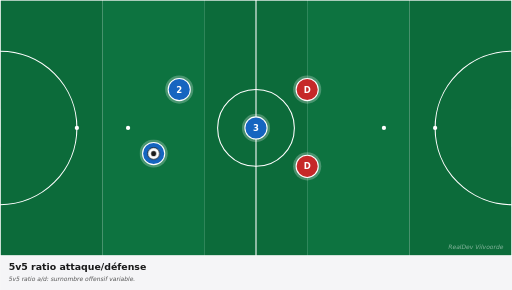
t = 0.00 s
t = 0.83 s: frame unchanged from t = 0.00 s, image omitted
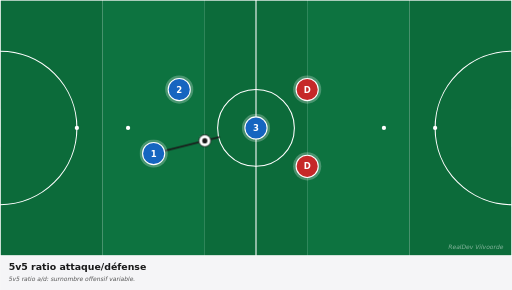
t = 1.63 s
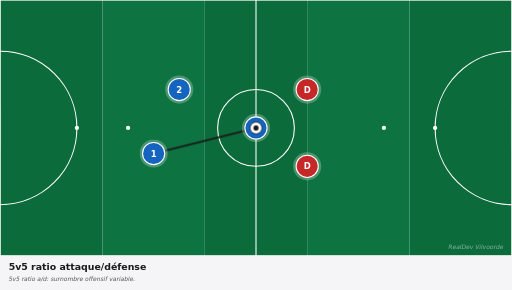
t = 2.63 s
t = 3.38 s: frame unchanged from t = 2.63 s, image omitted
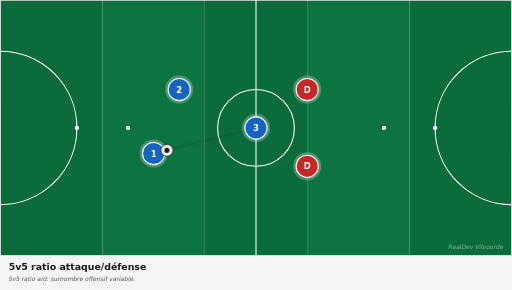
t = 4.13 s

The animated SVG that drew these frames (rendered in a browser with its animation timeline set to each time). Animation: 2 CSS @keyframes rules; one cycle of 5.00 s, repeats indefinitely.

<svg xmlns="http://www.w3.org/2000/svg" viewBox="0 0 1200 680" width="1200" height="680" preserveAspectRatio="xMidYMid meet" role="img" aria-label="5v5 ratio attaque/défense"><defs><marker id="arrowhead-red" viewBox="0 0 10 10" refX="8" refY="5" markerWidth="6" markerHeight="6" orient="auto-start-reverse"><path d="M 0 0 L 10 5 L 0 10 z" fill="#c62828"/></marker><marker id="arrowhead-blue" viewBox="0 0 10 10" refX="8" refY="5" markerWidth="6" markerHeight="6" orient="auto-start-reverse"><path d="M 0 0 L 10 5 L 0 10 z" fill="#1565c0"/></marker><marker id="arrowhead-dark" viewBox="0 0 10 10" refX="8" refY="5" markerWidth="6" markerHeight="6" orient="auto-start-reverse"><path d="M 0 0 L 10 5 L 0 10 z" fill="#1a1a1a"/></marker><marker id="arrowhead-gray" viewBox="0 0 10 10" refX="8" refY="5" markerWidth="6" markerHeight="6" orient="auto-start-reverse"><path d="M 0 0 L 10 5 L 0 10 z" fill="#666"/></marker><style><![CDATA[
svg{font-family:"DejaVu Sans",Arial,sans-serif}
.arrow{fill:none;stroke-linecap:round}
.arrow-run{stroke-width:4}
.arrow-pass{stroke-width:4;stroke-dasharray:10 8}
.arrow-alt{stroke-width:3;stroke-dasharray:5 6;opacity:0.6}
.ball{animation:bfly 5.0s ease-in-out infinite}@keyframes bfly{0%{transform:translate(0,0)}20%{transform:translate(0,0)}45%{transform:translate(240px,-60px)}75%{transform:translate(240px,-60px)}85%{transform:translate(0,0)}100%{transform:translate(0,0)}}
.a0{stroke-dasharray:247;stroke-dashoffset:247;opacity:0;animation:a0-dr 5.0s ease-in-out infinite}@keyframes a0-dr{0%{stroke-dashoffset:247;opacity:0}15%{stroke-dashoffset:247;opacity:0}18%{opacity:1}45%{stroke-dashoffset:0;opacity:1}75%{stroke-dashoffset:0;opacity:1}85%{stroke-dashoffset:0;opacity:0}100%{stroke-dashoffset:247;opacity:0}}
@media(prefers-reduced-motion:reduce){*,*::before,*::after{animation:none !important;transition:none !important}.ball,[class^="p"],[class*=" p"]{transform:none !important}[class^="a"]{stroke-dashoffset:0 !important;opacity:1 !important}[class^="z"]{opacity:0.35 !important}[class^="zl"]{opacity:1 !important}}
]]></style></defs><g><rect x="0.0" y="0" width="240.0" height="600" fill="#0c6b3a"/><rect x="240.0" y="0" width="240.0" height="600" fill="#0d7340"/><rect x="480.0" y="0" width="240.0" height="600" fill="#0c6b3a"/><rect x="720.0" y="0" width="240.0" height="600" fill="#0d7340"/><rect x="960.0" y="0" width="240.0" height="600" fill="#0c6b3a"/><rect x="0" y="0" width="1200" height="600" fill="none" stroke="white" stroke-width="3"/><line x1="600.0" y1="0" x2="600.0" y2="600" stroke="white" stroke-width="2.5"/><circle cx="600.0" cy="300.0" r="90" fill="none" stroke="white" stroke-width="2.5"/><circle cx="600.0" cy="300.0" r="6" fill="white"/><path d="M 0 120.0 A 180 180 0 0 1 0 480.0" fill="none" stroke="white" stroke-width="2.5"/><path d="M 1200 120.0 A 180 180 0 0 0 1200 480.0" fill="none" stroke="white" stroke-width="2.5"/><circle cx="180" cy="300.0" r="5" fill="white"/><circle cx="300" cy="300.0" r="5" fill="white"/><circle cx="1020" cy="300.0" r="5" fill="white"/><circle cx="900" cy="300.0" r="5" fill="white"/><rect x="-17" y="255.0" width="17" height="90" fill="white" opacity="0.9"/><rect x="1200" y="255.0" width="17" height="90" fill="white" opacity="0.9"/><path class="arrow arrow-pass a0" d="M 360.0 360.0 Q 480.0 330.0 600.0 300.0" stroke="#1a1a1a" marker-end="url(#arrowhead-dark)"/><g><circle cx="360.0" cy="360.0" r="33" fill="white" opacity="0.25"/><circle cx="360.0" cy="360.0" r="26" fill="#1565c0" stroke="white" stroke-width="2.5"/><text x="360.0" y="360.0" fill="white" font-family="DejaVu Sans, Arial, sans-serif" font-size="20" font-weight="700" text-anchor="middle" dominant-baseline="central">1</text></g><g><circle cx="420.0" cy="210.0" r="33" fill="white" opacity="0.25"/><circle cx="420.0" cy="210.0" r="26" fill="#1565c0" stroke="white" stroke-width="2.5"/><text x="420.0" y="210.0" fill="white" font-family="DejaVu Sans, Arial, sans-serif" font-size="20" font-weight="700" text-anchor="middle" dominant-baseline="central">2</text></g><g><circle cx="600.0" cy="300.0" r="33" fill="white" opacity="0.25"/><circle cx="600.0" cy="300.0" r="26" fill="#1565c0" stroke="white" stroke-width="2.5"/><text x="600.0" y="300.0" fill="white" font-family="DejaVu Sans, Arial, sans-serif" font-size="20" font-weight="700" text-anchor="middle" dominant-baseline="central">3</text></g><g><circle cx="720.0" cy="390.0" r="33" fill="white" opacity="0.25"/><circle cx="720.0" cy="390.0" r="26" fill="#c62828" stroke="white" stroke-width="2.5"/><text x="720.0" y="390.0" fill="white" font-family="DejaVu Sans, Arial, sans-serif" font-size="20" font-weight="700" text-anchor="middle" dominant-baseline="central">D</text></g><g><circle cx="720.0" cy="210.0" r="33" fill="white" opacity="0.25"/><circle cx="720.0" cy="210.0" r="26" fill="#c62828" stroke="white" stroke-width="2.5"/><text x="720.0" y="210.0" fill="white" font-family="DejaVu Sans, Arial, sans-serif" font-size="20" font-weight="700" text-anchor="middle" dominant-baseline="central">D</text></g><g class="ball"><circle cx="360.0" cy="360.0" r="14" fill="white" stroke="#1a1a1a" stroke-width="2"/><circle cx="360.0" cy="360.0" r="6" fill="#1a1a1a"/></g><text x="1180" y="585" fill="white" opacity="0.5" font-size="14" font-style="italic" text-anchor="end">RealDev Vilvoorde</text></g><g transform="translate(0,600)"><rect x="0" y="0" width="1200" height="80" fill="#f5f5f7"/><text x="20" y="32" fill="#1a1a1a" font-size="22" font-weight="700">5v5 ratio attaque/défense</text><text x="20" y="60" fill="#555" font-size="14" font-style="italic">5v5 ratio a/d: surnombre offensif variable.</text></g></svg>
